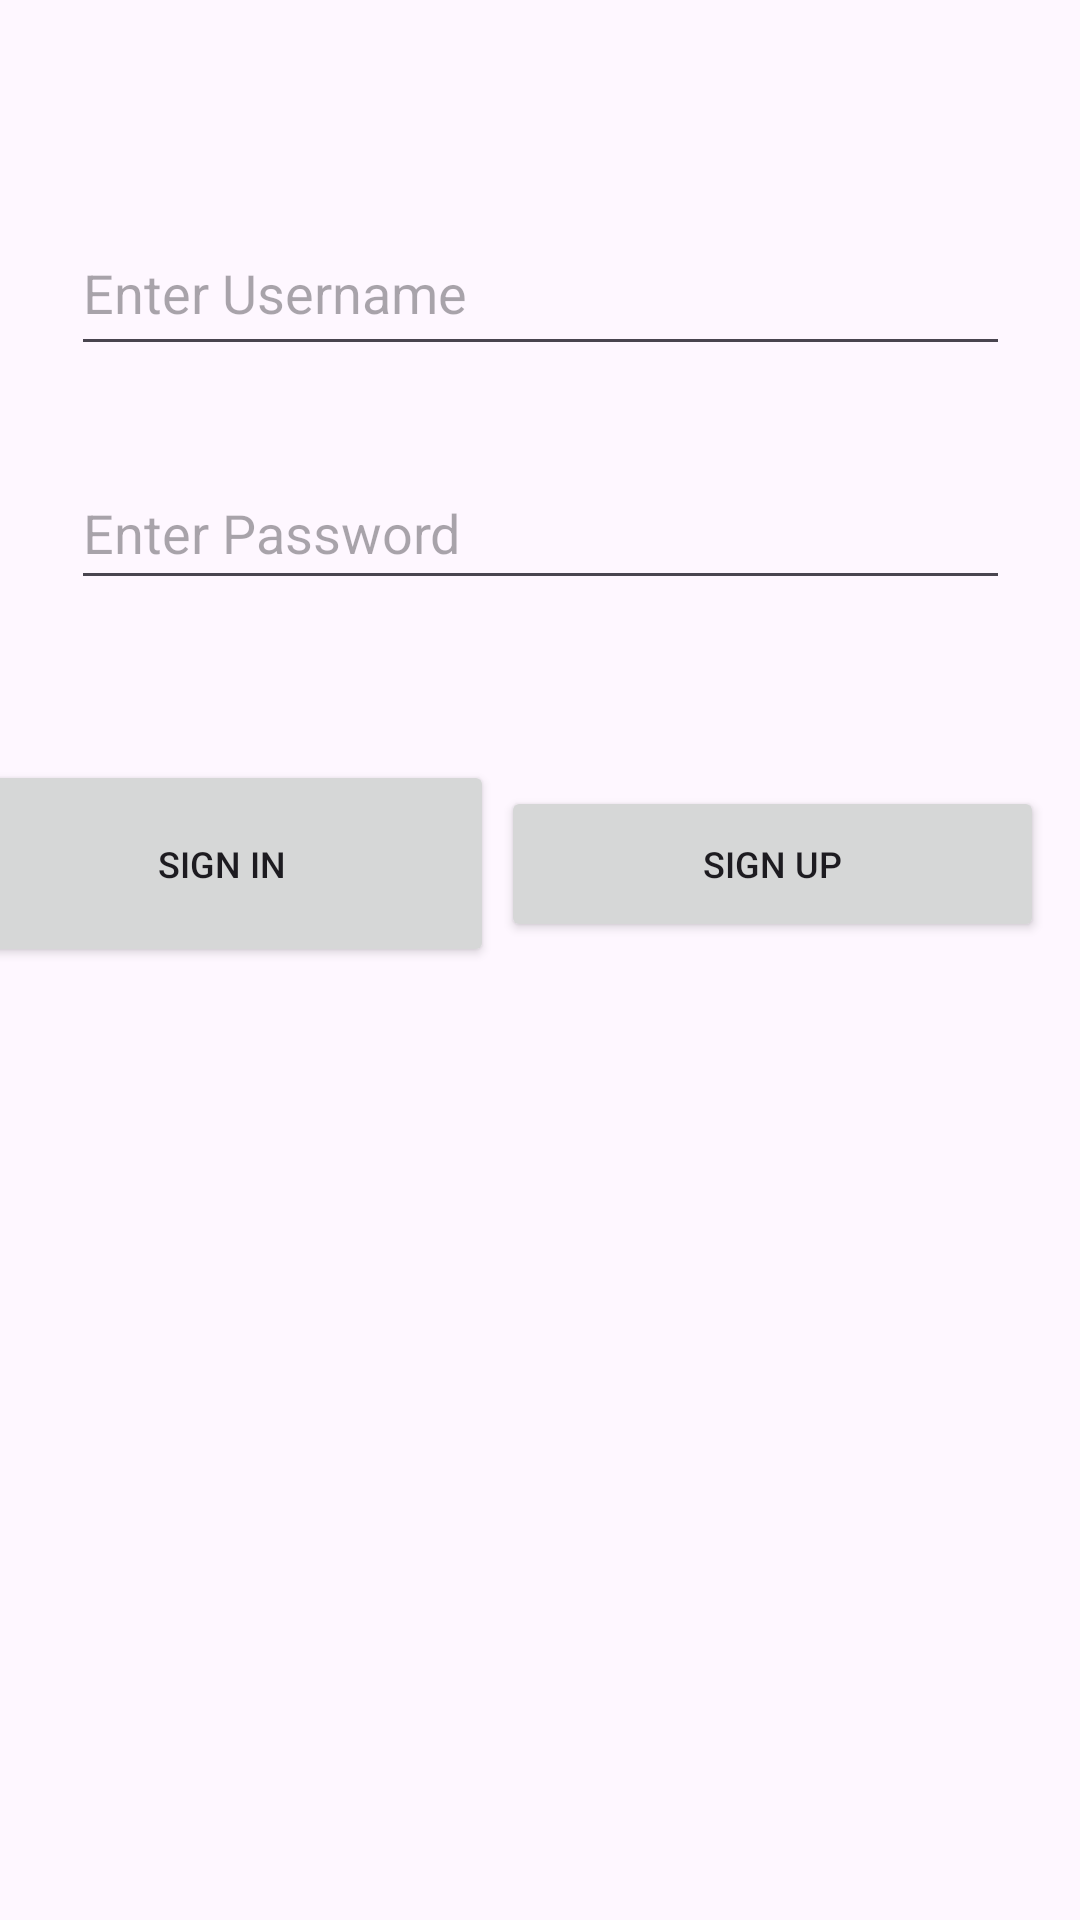

Layout XML and referenced resources for this Android screen:
<!-- AndroidManifest.xml: application theme Theme.NavigationKotlinTekrar -->
<!-- res/layout/fragment_blank.xml -->
<?xml version="1.0" encoding="utf-8"?>
<androidx.constraintlayout.widget.ConstraintLayout

    xmlns:android="http://schemas.android.com/apk/res/android"
    xmlns:app="http://schemas.android.com/apk/res-auto"
    xmlns:tools="http://schemas.android.com/tools"
    android:layout_width="match_parent"
    android:layout_height="match_parent"
    android:orientation="vertical"
    tools:context=".BlankFragment">


    <EditText
        android:id="@+id/editText2"
        android:layout_width="313dp"
        android:layout_height="48dp"
        android:layout_marginTop="30dp"
        android:ems="10"
        android:hint="Enter Password"
        android:inputType="text"
        app:layout_constraintStart_toStartOf="@+id/editText"
        app:layout_constraintTop_toBottomOf="@+id/editText" />

    <Button
        android:id="@+id/button"
        android:layout_width="181dp"
        android:layout_height="0dp"
        android:layout_marginEnd="12dp"
        android:layout_marginBottom="326dp"
        android:layout_weight="1"
        android:text="SIGN UP"
        android:textSize="12dp"
        app:layout_constraintBottom_toBottomOf="parent"
        app:layout_constraintEnd_toEndOf="parent"
        app:layout_constraintTop_toBottomOf="@+id/editText" />

    <Button
        android:id="@+id/button4"
        android:layout_width="181dp"
        android:layout_height="69dp"
        android:layout_marginEnd="10dp"
        android:layout_weight="1"
        android:text="SIGN IN"
        android:textSize="12dp"
        app:layout_constraintBaseline_toBaselineOf="@+id/button"
        app:layout_constraintEnd_toStartOf="@+id/button"
        app:layout_constraintHorizontal_bias="0.695"
        app:layout_constraintStart_toStartOf="parent" />

    <EditText
        android:id="@+id/editText"
        android:layout_width="313dp"
        android:layout_height="0dp"
        android:layout_marginTop="70dp"
        android:layout_marginBottom="140dp"
        android:ems="10"
        android:hint="Enter Username"
        android:inputType="text"
        app:layout_constraintBottom_toTopOf="@+id/button"
        app:layout_constraintEnd_toEndOf="parent"
        app:layout_constraintStart_toStartOf="parent"
        app:layout_constraintTop_toTopOf="parent" />


</androidx.constraintlayout.widget.ConstraintLayout>
<!-- resources referenced by this layout -->
<resources>
  <style name="Theme.NavigationKotlinTekrar" parent="Base.Theme.NavigationKotlinTekrar" />
  <style name="Base.Theme.NavigationKotlinTekrar" parent="Theme.Material3.DayNight.NoActionBar">
          
          
      </style>
</resources>
